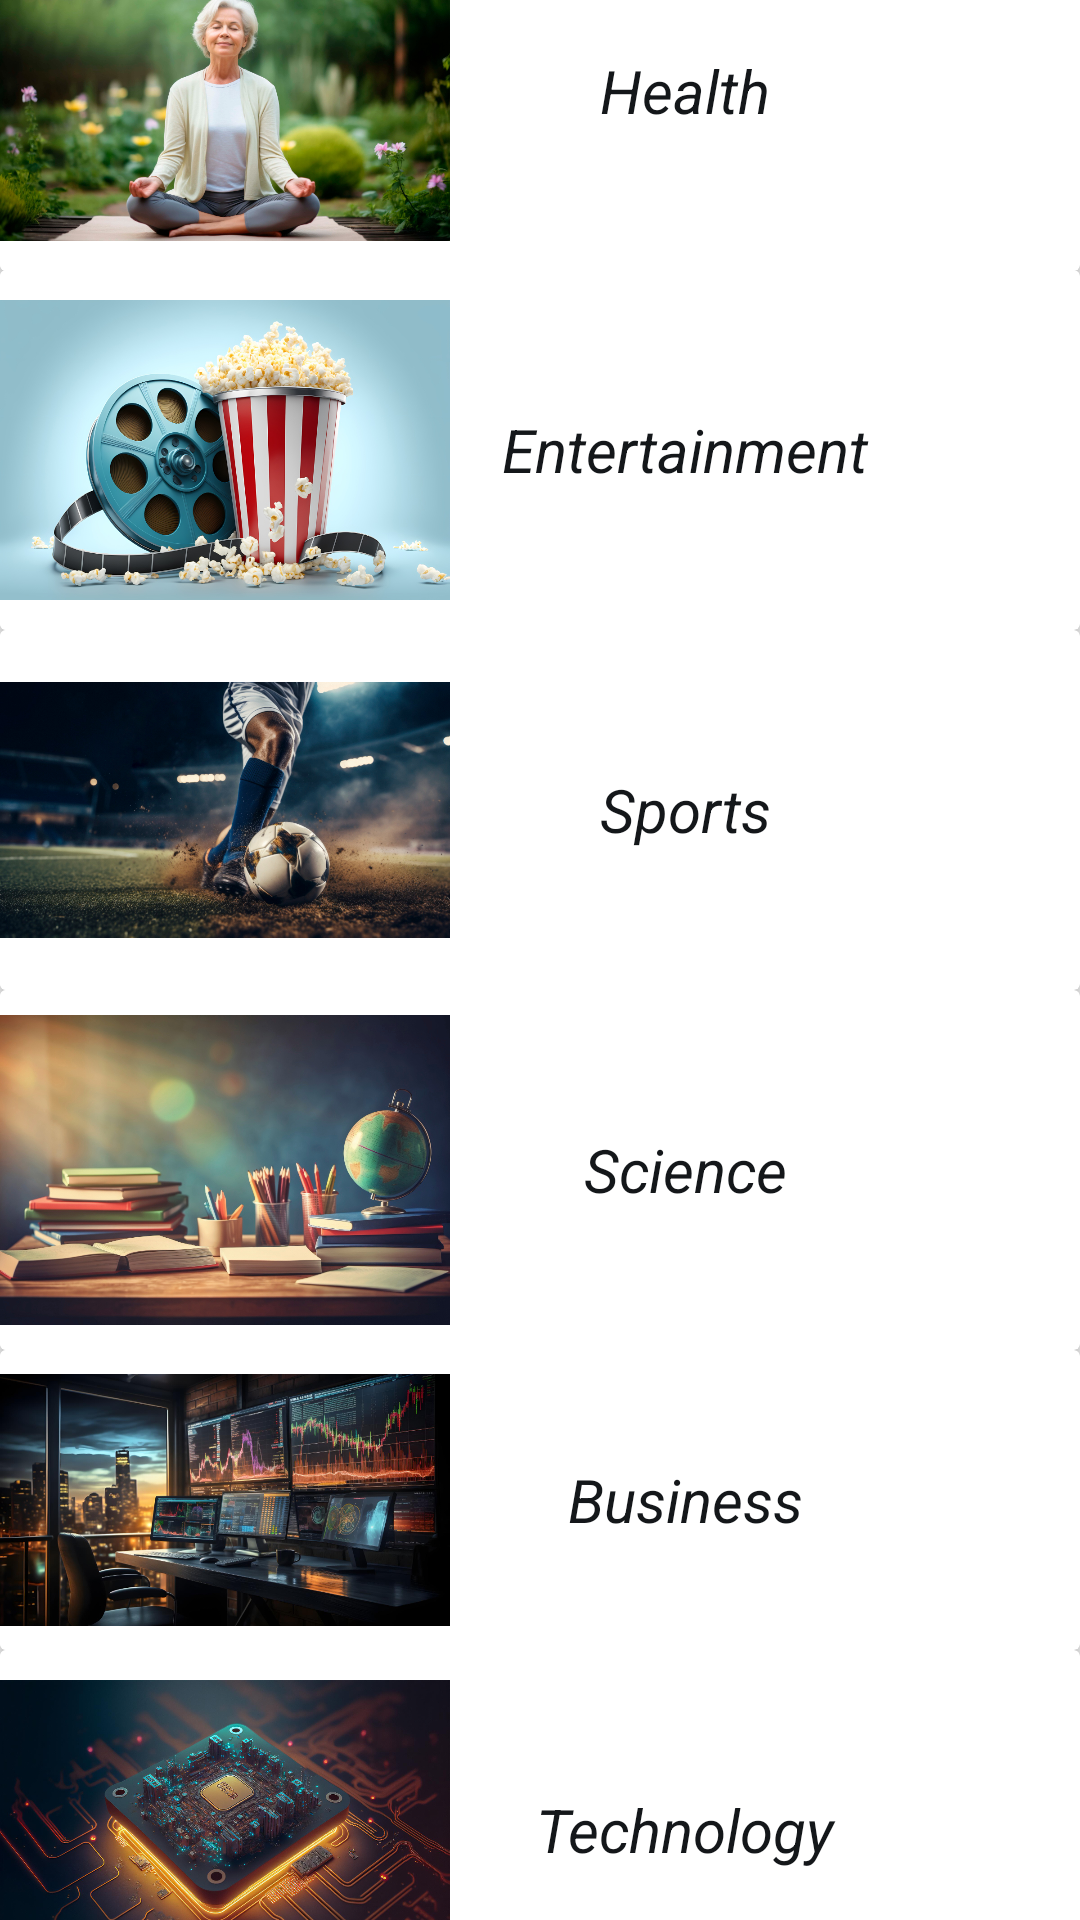

Write the Android layout XML for this screen, with the resource values it uses.
<!-- AndroidManifest.xml: application theme Theme.NewNewsApp -->
<!-- res/layout/fragment_home.xml -->
<?xml version="1.0" encoding="utf-8"?>
<androidx.constraintlayout.widget.ConstraintLayout xmlns:android="http://schemas.android.com/apk/res/android"
    xmlns:tools="http://schemas.android.com/tools"
    android:layout_width="match_parent"
    android:layout_height="match_parent"
    xmlns:app="http://schemas.android.com/apk/res-auto"
    tools:context=".ui.Fragments.HomeFragment"
    android:layout_marginStart="10dp"
    android:layout_marginEnd="10dp">

        <androidx.cardview.widget.CardView
            android:id="@+id/viewCardThree"
            app:cardElevation="5dp"
            android:layout_width="match_parent"
            android:layout_height="120dp"
            app:layout_constraintEnd_toEndOf="parent"
            app:layout_constraintStart_toStartOf="parent"
            app:layout_constraintTop_toTopOf="parent"
            app:layout_constraintBottom_toTopOf="@id/viewCardFour">

            <ImageView
                android:layout_width="150dp"
                android:layout_height="match_parent"
                android:background="@color/white"
                android:src="@drawable/health_dash" />

            <TextView
                android:layout_width="263dp"
                android:layout_height="match_parent"
                android:layout_gravity="end"
                android:gravity="center"
                android:text="Health"
                android:textColor="@color/black"
                android:textSize="20dp"
                android:textStyle="italic" />
        </androidx.cardview.widget.CardView>
    <androidx.cardview.widget.CardView
        android:id="@+id/viewCardFour"
        app:cardElevation="5dp"
        android:layout_width="match_parent"
        android:layout_height="120dp"
        app:layout_constraintEnd_toEndOf="parent"
        app:layout_constraintStart_toStartOf="parent"
        app:layout_constraintTop_toBottomOf="@id/viewCardThree"
        app:layout_constraintBottom_toTopOf="@id/viewCardFive">

        <ImageView
            android:layout_width="150dp"
            android:layout_height="match_parent"
            android:background="@color/white"
            android:src="@drawable/entertainment_dash" />

        <TextView
            android:layout_width="263dp"
            android:layout_height="match_parent"
            android:layout_gravity="end"
            android:gravity="center"
            android:text="Entertainment"
            android:textColor="@color/black"
            android:textSize="20dp"
            android:textStyle="italic" />
    </androidx.cardview.widget.CardView>

    <androidx.cardview.widget.CardView
        android:id="@+id/viewCardFive"
        app:cardElevation="5dp"
        android:layout_width="match_parent"
        android:layout_height="120dp"
        app:layout_constraintEnd_toEndOf="parent"
        app:layout_constraintStart_toStartOf="parent"
        app:layout_constraintTop_toBottomOf="@id/viewCardFour"
        app:layout_constraintBottom_toTopOf="@id/viewCardSix">

        <ImageView
            android:layout_width="150dp"
            android:layout_height="match_parent"
            android:background="@color/white"
            android:src="@drawable/sport_dash" />

        <TextView
            android:layout_width="263dp"
            android:layout_height="match_parent"
            android:layout_gravity="end"
            android:gravity="center"
            android:text="Sports"
            android:textColor="@color/black"
            android:textSize="20dp"
            android:textStyle="italic" />
    </androidx.cardview.widget.CardView>
    <androidx.cardview.widget.CardView
        android:id="@+id/viewCardSix"
        app:cardElevation="5dp"
        android:layout_width="match_parent"
        android:layout_height="120dp"
        app:layout_constraintEnd_toEndOf="parent"
        app:layout_constraintStart_toStartOf="parent"
        app:layout_constraintTop_toBottomOf="@id/viewCardFive"
        app:layout_constraintBottom_toTopOf="@id/viewCardSeven">

        <ImageView
            android:layout_width="150dp"
            android:layout_height="match_parent"
            android:background="@color/white"
            android:src="@drawable/education_dash" />

        <TextView
            android:layout_width="263dp"
            android:layout_height="match_parent"
            android:layout_gravity="end"
            android:gravity="center"
            android:text="Science"
            android:textColor="@color/black"
            android:textSize="20dp"
            android:textStyle="italic" />
    </androidx.cardview.widget.CardView>
    <androidx.cardview.widget.CardView
        android:id="@+id/viewCardSeven"
        app:cardElevation="5dp"
        android:layout_width="match_parent"
        android:layout_height="100dp"
        app:layout_constraintEnd_toEndOf="parent"
        app:layout_constraintStart_toStartOf="parent"
        app:layout_constraintTop_toBottomOf="@id/viewCardSix"
        app:layout_constraintBottom_toTopOf="@id/viewCardEight">

        <ImageView
            android:layout_width="150dp"
            android:layout_height="match_parent"
            android:background="@color/white"
            android:src="@drawable/business_dash" />

        <TextView
            android:layout_width="263dp"
            android:layout_height="match_parent"
            android:layout_gravity="end"
            android:gravity="center"
            android:text="Business"
            android:textColor="@color/black"
            android:textSize="20dp"
            android:textStyle="italic" />
    </androidx.cardview.widget.CardView>

    <androidx.cardview.widget.CardView
        android:id="@+id/viewCardEight"
        android:layout_width="match_parent"
        android:layout_height="120dp"
        app:cardElevation="5dp"
        app:layout_constraintBottom_toBottomOf="parent"
        app:layout_constraintEnd_toEndOf="parent"
        app:layout_constraintStart_toStartOf="parent"
        app:layout_constraintTop_toBottomOf="@id/viewCardSeven">

        <ImageView
            android:layout_width="150dp"
            android:layout_height="match_parent"
            android:background="@color/white"
            android:src="@drawable/technology_dash" />

        <TextView
            android:layout_width="263dp"
            android:layout_height="match_parent"
            android:layout_gravity="end"
            android:gravity="center"
            android:text="Technology"
            android:textColor="@color/black"
            android:textSize="20dp"
            android:textStyle="italic" />
    </androidx.cardview.widget.CardView>

</androidx.constraintlayout.widget.ConstraintLayout>
<!-- resources referenced by this layout -->
<resources>
  <color name="black">#14171A</color>
  <color name="white">#FFFFFFFF</color>
  <!-- drawable business_dash: jpg bitmap (drawable, 445381 bytes) -->
  <!-- drawable education_dash: jpg bitmap (drawable, 458832 bytes) -->
  <!-- drawable entertainment_dash: jpg bitmap (drawable, 392818 bytes) -->
  <!-- drawable health_dash: jpg bitmap (drawable, 519023 bytes) -->
  <!-- drawable sport_dash: jpg bitmap (drawable, 541376 bytes) -->
  <!-- drawable technology_dash: jpg bitmap (drawable, 477210 bytes) -->
  <style name="Theme.NewNewsApp" parent="Base.Theme.NewNewsApp" />
  <style name="Base.Theme.NewNewsApp" parent="Theme.AppCompat.DayNight.NoActionBar">
          
          <item name="colorPrimary">@color/black</item>
          <item name="colorPrimaryDark">@color/black</item>
      </style>
</resources>
